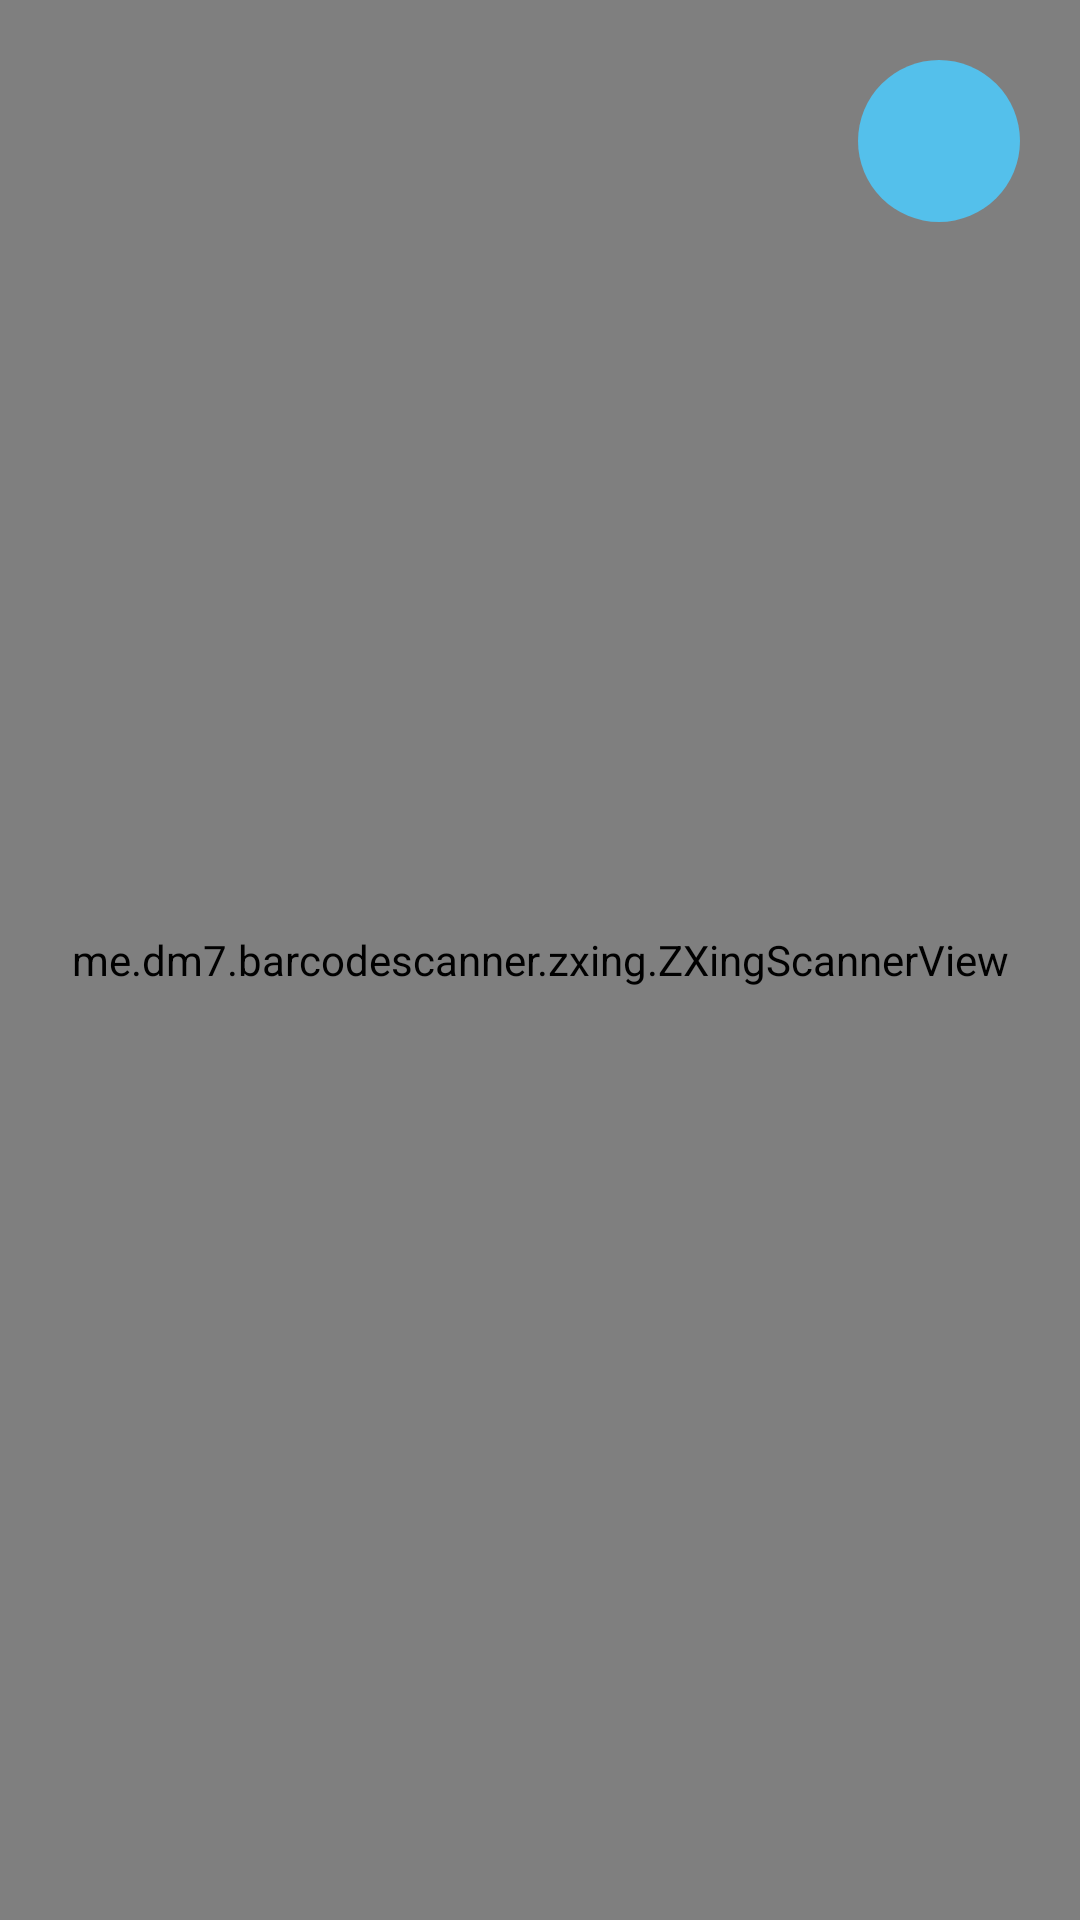

Write the Android layout XML for this screen, with the resource values it uses.
<!-- AndroidManifest.xml: application theme AppTheme.NoActionBar -->
<!-- res/layout/qr_reader.xml -->
<?xml version="1.0" encoding="utf-8"?>
<RelativeLayout xmlns:android="http://schemas.android.com/apk/res/android"
                xmlns:tools="http://schemas.android.com/tools" android:layout_width="match_parent"
                android:layout_height="match_parent">

    <me.dm7.barcodescanner.zxing.ZXingScannerView
            android:id="@+id/_zXingScannerView"
            android:layout_width="match_parent"
            android:layout_height="match_parent"/>

    <LinearLayout
            android:layout_width="match_parent"
            android:layout_height="match_parent"
    android:gravity="end">

        <ImageView
                android:padding="8dp"
                android:background="@drawable/blue_bg"
                android:id="@+id/_imagePicker"
                android:foreground="@drawable/white_ripple_fg_round"
                android:layout_margin="20dp"
                android:src="@drawable/ic_scanfile"
                android:layout_width="54dp"
                android:layout_height="54dp"
                tools:ignore="UnusedAttribute"
                android:contentDescription="@string/pick_photo"/>
    </LinearLayout>

    <LinearLayout
            android:layout_width="match_parent"
            android:layout_height="match_parent"
            android:gravity="center_horizontal|bottom">

        <ImageView
                android:id="@+id/_flash"
                android:foreground="@drawable/white_ripple_fg_round"
                android:layout_margin="80dp"
                android:layout_width="54dp"
                android:layout_height="54dp"
                tools:ignore="UnusedAttribute"
                android:contentDescription="@string/lantern"/>
    </LinearLayout>

</RelativeLayout>
<!-- resources referenced by this layout -->
<resources>
  <!-- drawable blue_bg (drawable-v24) -->
  <?xml version="1.0" encoding="utf-8"?>
  <shape xmlns:android="http://schemas.android.com/apk/res/android">
  
      <corners android:radius="200dp"/>
      <solid android:color="#54C0EB"/>
  </shape>
  <!-- drawable white_ripple_fg_round (drawable-v24) -->
  <?xml version="1.0" encoding="utf-8"?>
  <ripple
      xmlns:android="http://schemas.android.com/apk/res/android"
      android:color="#000"
      android:radius="210dp">
  
      <item>
          <shape android:shape="rectangle">
              <corners android:radius="210dp" />
              <solid
                  android:color="#2DFFFFFF"/>
          </shape>
      </item>
  </ripple>
  <string name="lantern">lantern</string>
  <string name="pick_photo">pick photo</string>
  <style name="AppTheme.NoActionBar">
          <item name="windowActionBar">false</item>
          <item name="windowNoTitle">true</item>
      </style>
</resources>
